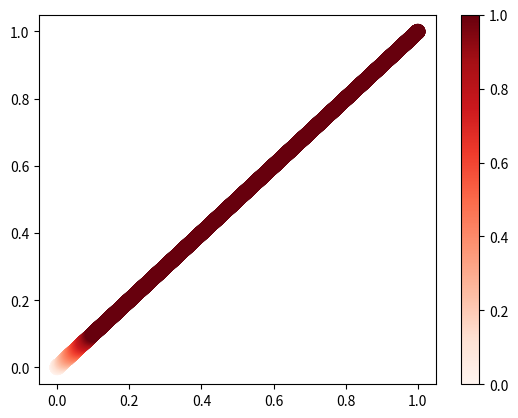

The matplotlib source for this figure:
import numpy as np
import matplotlib.pyplot as plt

# 生成随机数据
N = 50
x = np.arange(0,1,0.0001)
y = np.arange(0,1,0.0001)
z = np.arange(0,10,0.001)

# 创建散点图
plt.scatter(x, y, s=100, c=z, cmap='Reds', vmin=0, vmax=1)

# 添加颜色条
plt.colorbar()

# 显示图形
plt.show()
